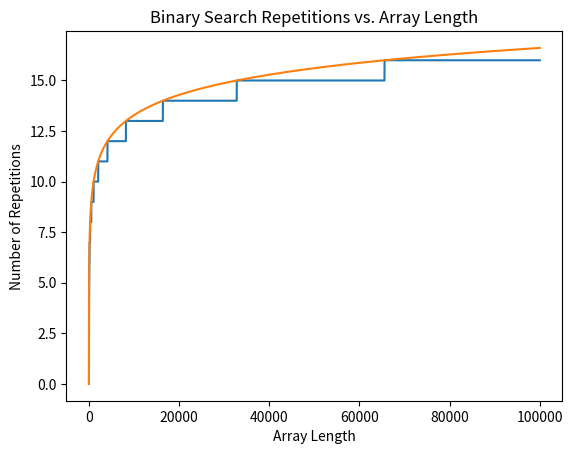

Python code for this plot:
import math
import matplotlib.pyplot as plt
import numpy as np

repeat = 0

def search(arr, target, start, end):
    global repeat
    
    middle = (start + end) // 2

    if target == arr[middle]:
        #print("found")
        return 0
    elif start > end:
        #print("not found")
        return 1
    else:
        repeat += 1
        if target > arr[middle]:
            return search(arr, target, middle + 1, end)
        else:
            return search(arr, target, start, middle - 1)


arr = [1]
repeats = [0]
for i in range(99999):
    arr.append(i)
    repeat = 0
    search(arr, arr[-1], 0, len(arr) - 1)
    repeats.append(repeat)


x = np.array(arr)
y = np.array(repeats)

plt.plot(x, y)
plt.xlabel('Array Length')
plt.ylabel('Number of Repetitions')
plt.title('Binary Search Repetitions vs. Array Length')


plt.plot([math.log(i,2) for i in range(1,99999)])
plt.show()
